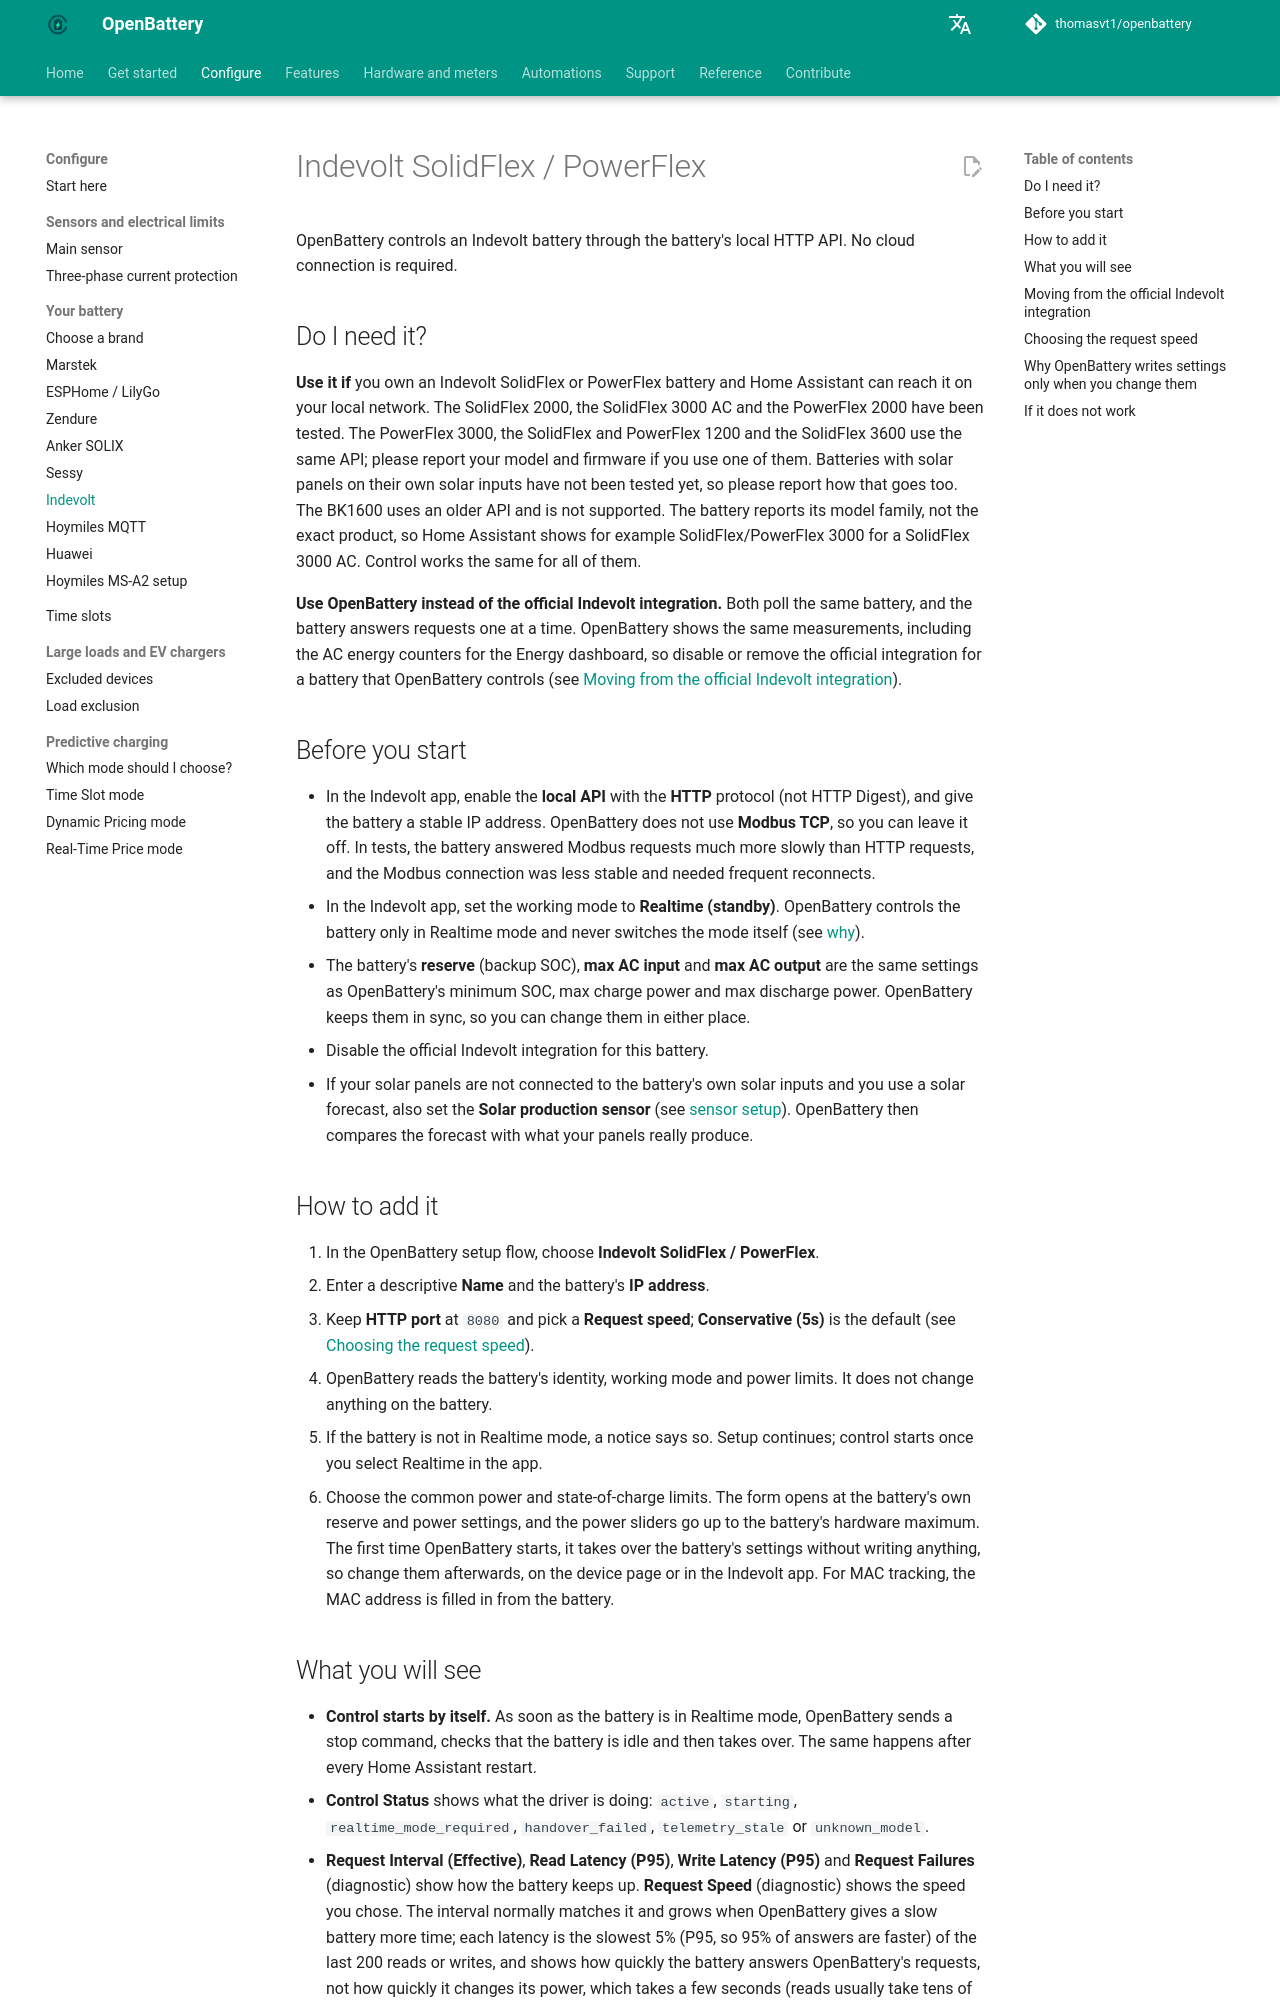

repository: thomasvt1/openbattery · page: configuration/batteries/indevolt/index.html · generator: mkdocs

# Indevolt SolidFlex / PowerFlex

OpenBattery controls an Indevolt battery through the battery's local HTTP API. No cloud connection is required.

## Do I need it?

**Use it if** you own an Indevolt SolidFlex or PowerFlex battery and Home Assistant can reach it on your local network. The SolidFlex 2000, the SolidFlex 3000 AC and the PowerFlex 2000 have been tested. The PowerFlex 3000, the SolidFlex and PowerFlex 1200 and the SolidFlex 3600 use the same API; please report your model and firmware if you use one of them. Batteries with solar panels on their own solar inputs have not been tested yet, so please report how that goes too. The BK1600 uses an older API and is not supported. The battery reports its model family, not the exact product, so Home Assistant shows for example SolidFlex/PowerFlex 3000 for a SolidFlex 3000 AC. Control works the same for all of them.

**Use OpenBattery instead of the official Indevolt integration.** Both poll the same battery, and the battery answers requests one at a time. OpenBattery shows the same measurements, including the AC energy counters for the Energy dashboard, so disable or remove the official integration for a battery that OpenBattery controls (see [Moving from the official Indevolt integration](#moving-from-the-official-indevolt-integration)).

## Before you start

- In the Indevolt app, enable the **local API** with the **HTTP** protocol (not HTTP Digest), and give the battery a stable IP address. OpenBattery does not use **Modbus TCP**, so you can leave it off. In tests, the battery answered Modbus requests much more slowly than HTTP requests, and the Modbus connection was less stable and needed frequent reconnects.
- In the Indevolt app, set the working mode to **Realtime (standby)**. OpenBattery controls the battery only in Realtime mode and never switches the mode itself (see [why](#why-openbattery-writes-settings-only-when-you-change-them)).
- The battery's **reserve** (backup SOC), **max AC input** and **max AC output** are the same settings as OpenBattery's minimum SOC, max charge power and max discharge power. OpenBattery keeps them in sync, so you can change them in either place.
- Disable the official Indevolt integration for this battery.
- If your solar panels are not connected to the battery's own solar inputs and you use a solar forecast, also set the **Solar production sensor** (see [sensor setup](../main-sensor.md)). OpenBattery then compares the forecast with what your panels really produce.

## How to add it

1. In the OpenBattery setup flow, choose **Indevolt SolidFlex / PowerFlex**.
2. Enter a descriptive **Name** and the battery's **IP address**.
3. Keep **HTTP port** at `8080` and pick a **Request speed**; **Conservative (5s)** is the default (see [Choosing the request speed](#choosing-the-request-speed)).
4. OpenBattery reads the battery's identity, working mode and power limits. It does not change anything on the battery.
5. If the battery is not in Realtime mode, a notice says so. Setup continues; control starts once you select Realtime in the app.
6. Choose the common power and state-of-charge limits. The form opens at the battery's own reserve and power settings, and the power sliders go up to the battery's hardware maximum. The first time OpenBattery starts, it takes over the battery's settings without writing anything, so change them afterwards, on the device page or in the Indevolt app. For MAC tracking, the MAC address is filled in from the battery.
